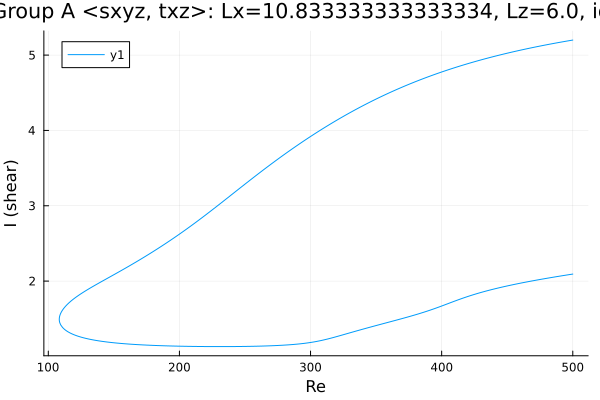

Data behind this chart, as committed beside it:
Re, shear
500.0, 5.2
499.3, 5.197
497.8, 5.193
496.4, 5.189
495, 5.185
493.6, 5.18
492.2, 5.176
490.8, 5.172
489.4, 5.167
487.9, 5.163
486.5, 5.158
485.1, 5.154
483.7, 5.149
482.3, 5.144
480.9, 5.14
479.5, 5.135
478, 5.13
476.6, 5.125
475.2, 5.121
473.8, 5.116
472.4, 5.111
471, 5.106
469.6, 5.101
468.1, 5.095
466.7, 5.09
465.3, 5.085
463.9, 5.08
462.5, 5.075
461.1, 5.069
459.7, 5.064
458.2, 5.058
456.8, 5.053
455.4, 5.047
454, 5.041
452.6, 5.036
451.2, 5.03
449.8, 5.024
448.3, 5.018
446.9, 5.012
445.5, 5.006
444.1, 5
442.7, 4.994
441.5, 4.989
440.1, 4.983
438.7, 4.976
437.3, 4.97
435.8, 4.964
434.4, 4.957
433, 4.95
431.6, 4.944
430.2, 4.937
428.8, 4.93
427.4, 4.923
426, 4.917
424.5, 4.91
423.1, 4.902
421.7, 4.895
420.3, 4.888
418.9, 4.881
417.5, 4.873
... 562 more rows
